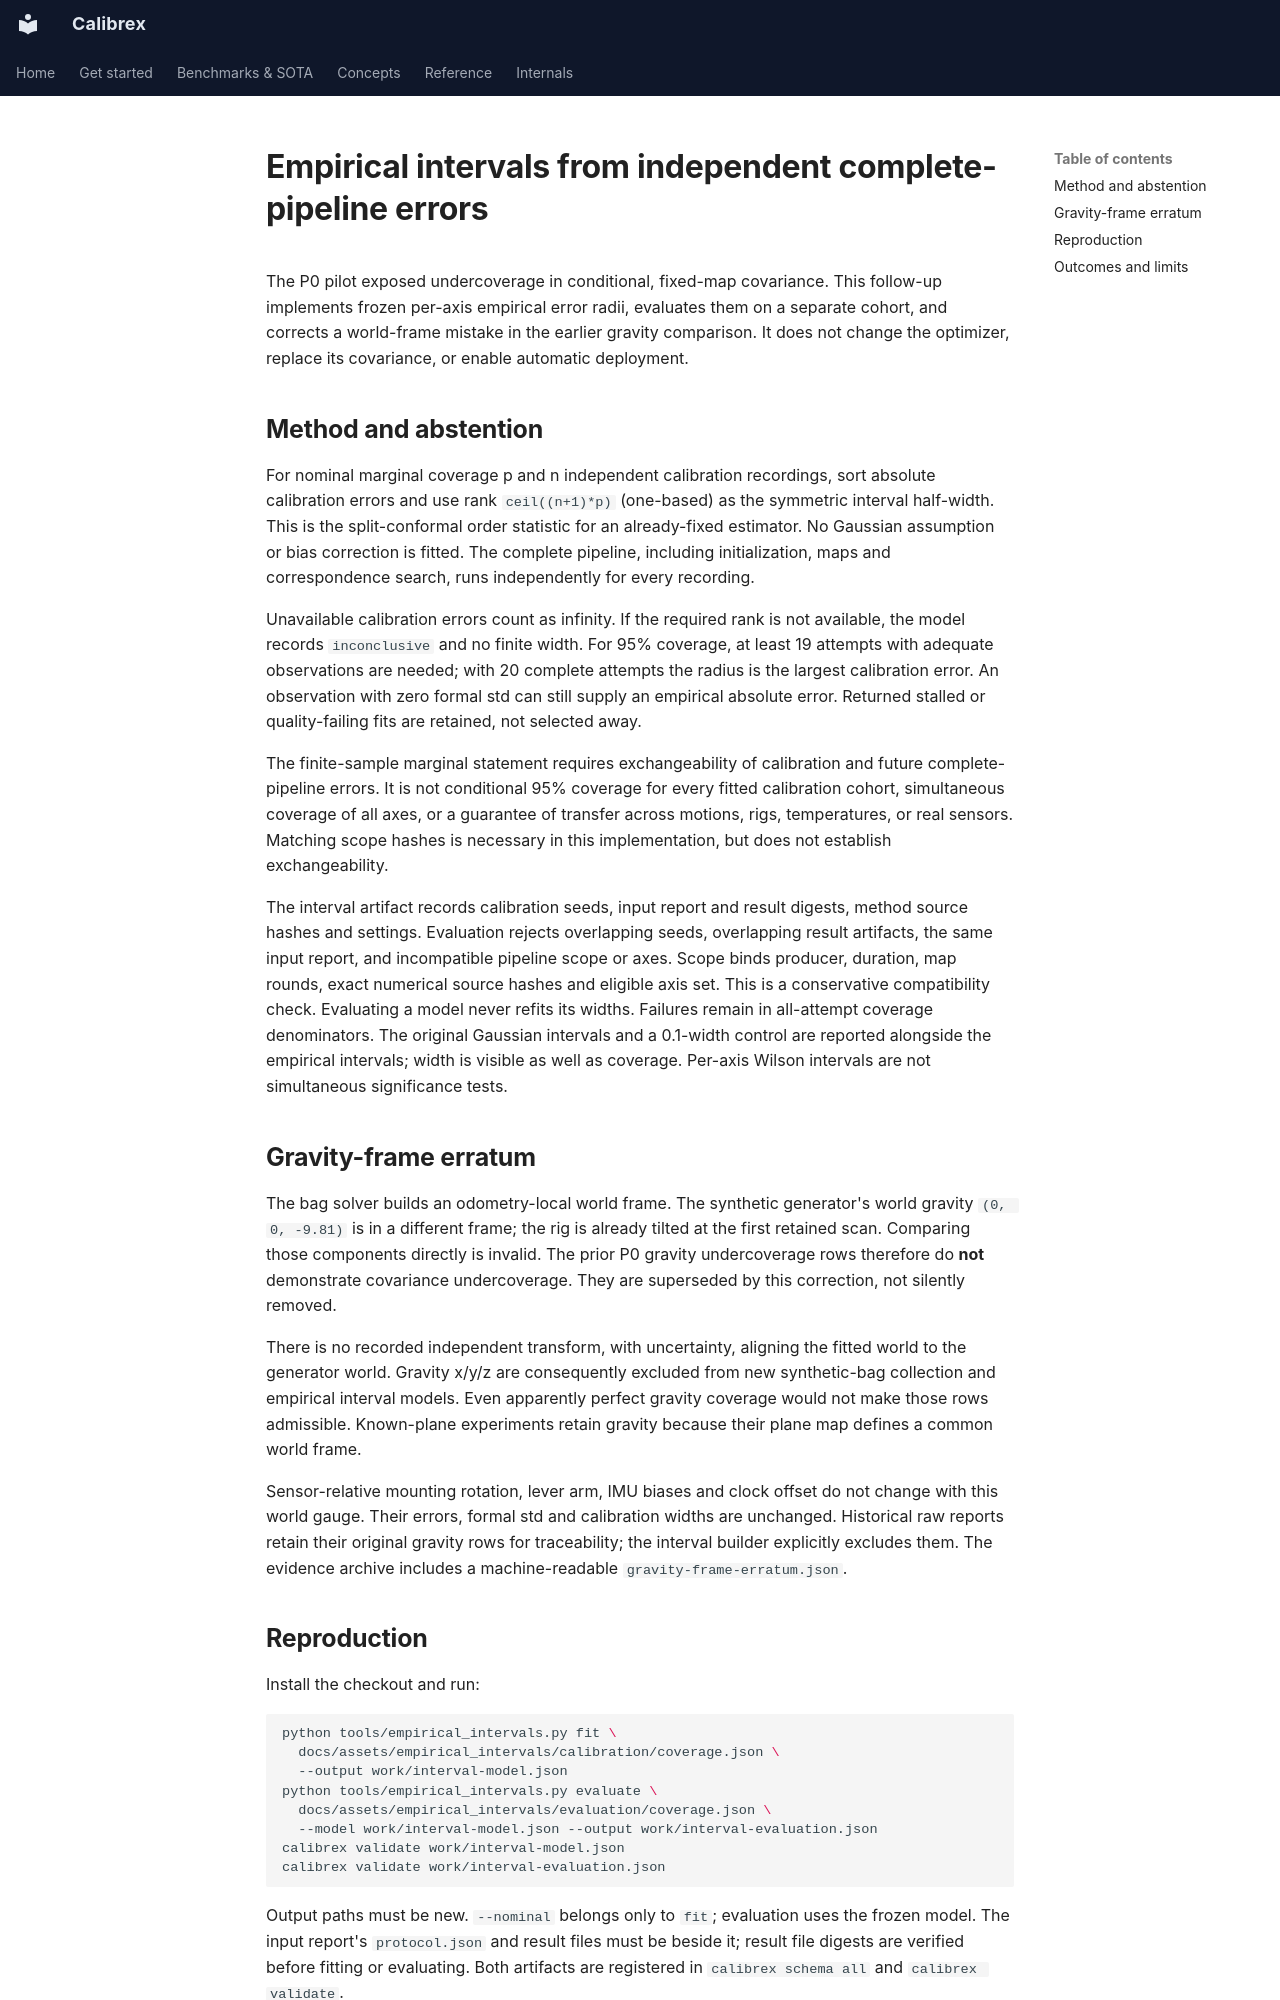

repository: rsasaki0109/Calibrex · page: research/empirical_intervals/index.html · generator: mkdocs

# Empirical intervals from independent complete-pipeline errors

The P0 pilot exposed undercoverage in conditional, fixed-map covariance. This
follow-up implements frozen per-axis empirical error radii, evaluates them on a
separate cohort, and corrects a world-frame mistake in the earlier gravity
comparison. It does not change the optimizer, replace its covariance, or enable
automatic deployment.

## Method and abstention

For nominal marginal coverage p and n independent calibration recordings, sort
absolute calibration errors and use rank `ceil((n+1)*p)` (one-based) as the
symmetric interval half-width. This is the split-conformal order statistic for
an already-fixed estimator. No Gaussian assumption or bias correction is fitted.
The complete pipeline, including initialization, maps and correspondence search,
runs independently for every recording.

Unavailable calibration errors count as infinity. If the required rank is not
available, the model records `inconclusive` and no finite width. For 95% coverage,
at least 19 attempts with adequate observations are needed; with 20 complete
attempts the radius is the largest calibration error. An observation with zero
formal std can still supply an empirical absolute error. Returned stalled or
quality-failing fits are retained, not selected away.

The finite-sample marginal statement requires exchangeability of calibration and
future complete-pipeline errors. It is not conditional 95% coverage for every
fitted calibration cohort, simultaneous coverage of all axes, or a guarantee of
transfer across motions, rigs, temperatures, or real sensors. Matching scope
hashes is necessary in this implementation, but does not establish exchangeability.

The interval artifact records calibration seeds, input report and result digests,
method source hashes and settings. Evaluation rejects overlapping seeds,
overlapping result artifacts, the same input report, and incompatible pipeline
scope or axes. Scope binds producer, duration, map rounds, exact numerical source
hashes and eligible axis set. This is a conservative compatibility check.
Evaluating a model never refits its widths. Failures remain in all-attempt
coverage denominators. The original Gaussian intervals and a 0.1-width control
are reported alongside the empirical intervals; width is visible as well as
coverage. Per-axis Wilson intervals are not simultaneous significance tests.

## Gravity-frame erratum

The bag solver builds an odometry-local world frame. The synthetic generator's
world gravity `(0, 0, -9.81)` is in a different frame; the rig is already tilted
at the first retained scan. Comparing those components directly is invalid.
The prior P0 gravity undercoverage rows therefore do **not** demonstrate covariance
undercoverage. They are superseded by this correction, not silently removed.

There is no recorded independent transform, with uncertainty, aligning the fitted
world to the generator world. Gravity x/y/z are consequently excluded from new
synthetic-bag collection and empirical interval models. Even apparently perfect
gravity coverage would not make those rows admissible. Known-plane experiments
retain gravity because their plane map defines a common world frame.

Sensor-relative mounting rotation, lever arm, IMU biases and clock offset do not
change with this world gauge. Their errors, formal std and calibration widths
are unchanged. Historical raw reports retain their original gravity rows for
traceability; the interval builder explicitly excludes them. The evidence
archive includes a machine-readable `gravity-frame-erratum.json`.
